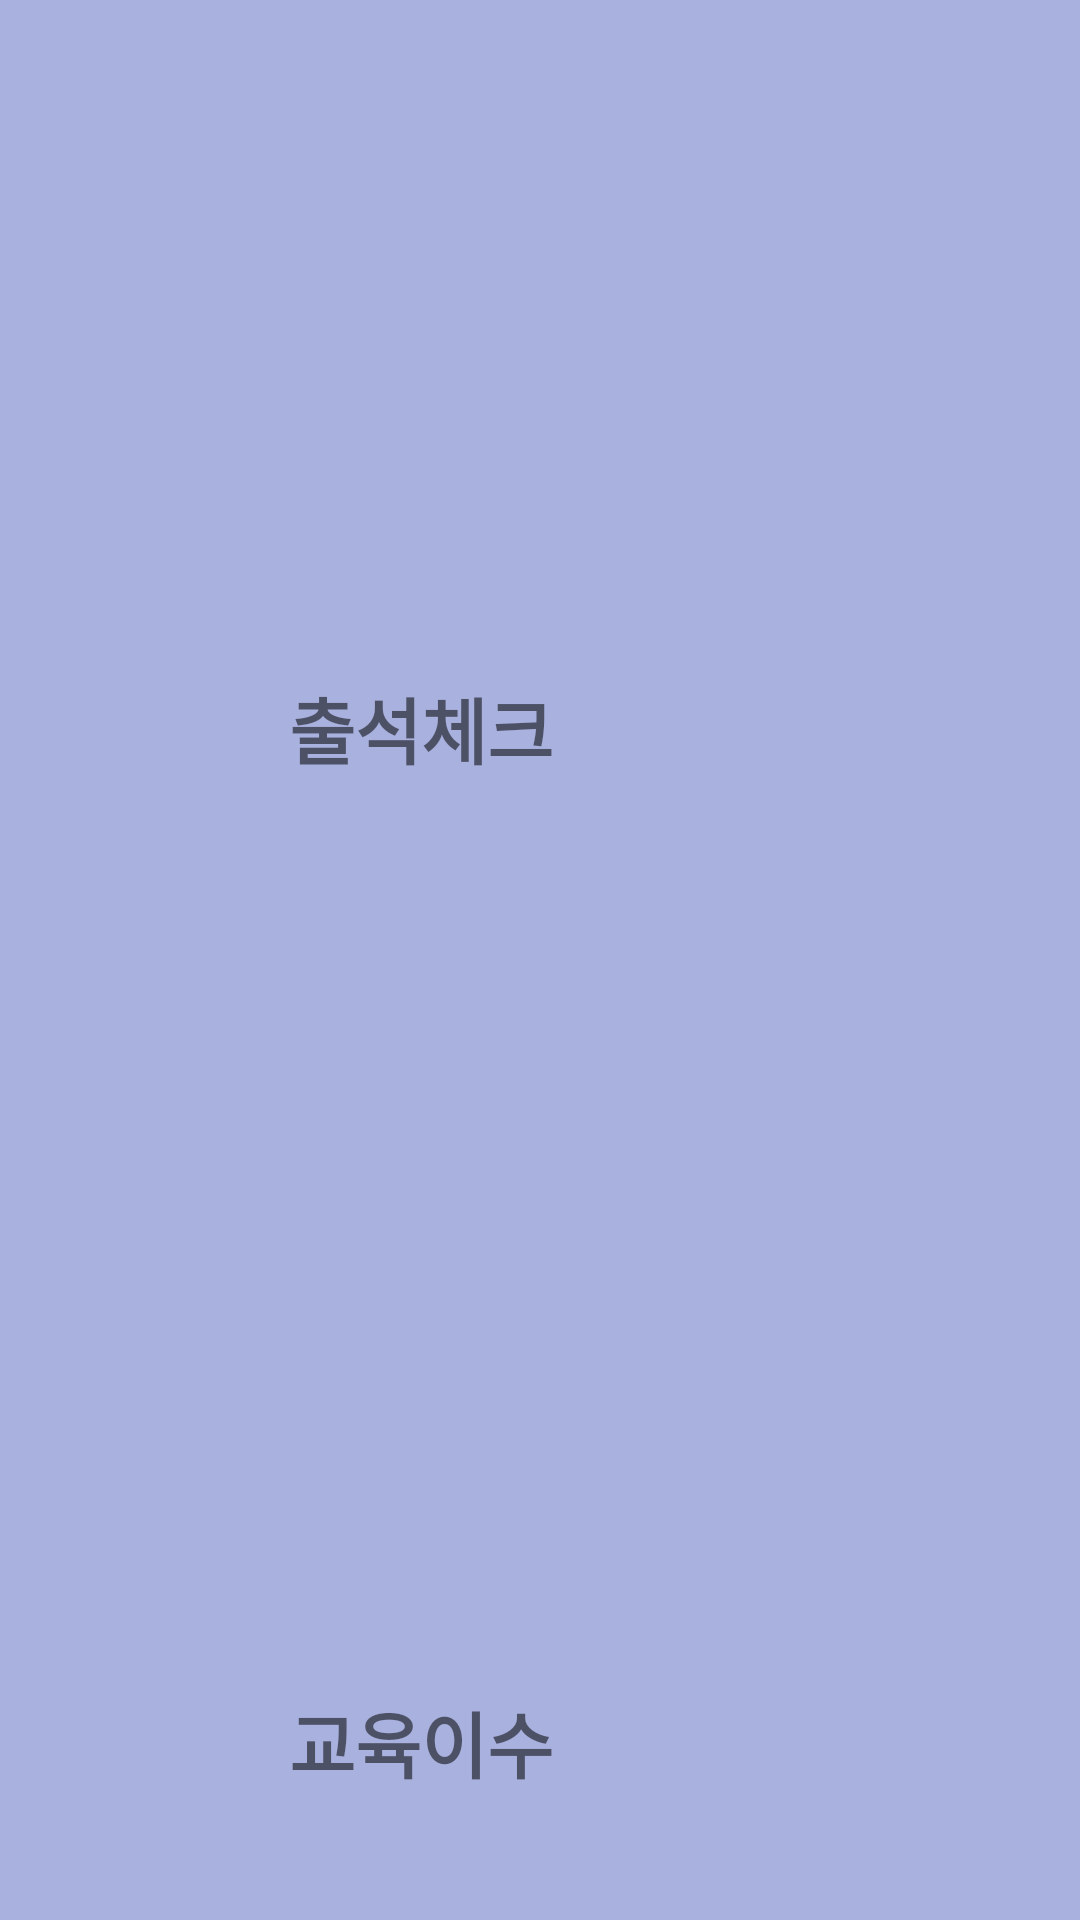

Here is an Android app screen rendered from its layout file. Give the layout XML and the strings, colors and styles it references.
<!-- AndroidManifest.xml: application theme Theme.SmartVest -->
<!-- res/layout/activity_qrscan.xml -->
<?xml version="1.0" encoding="utf-8"?>
<androidx.constraintlayout.widget.ConstraintLayout xmlns:android="http://schemas.android.com/apk/res/android"
    xmlns:app="http://schemas.android.com/apk/res-auto"
    xmlns:tools="http://schemas.android.com/tools"
    android:id="@+id/activity_main"
    android:layout_width="match_parent"
    android:layout_height="match_parent"
    android:background="#A9B1DF"
    android:paddingBottom="10dp"
    tools:context=".MainActivity">

    <TextView
        android:id="@+id/tv_check2"
        android:layout_width="wrap_content"
        android:layout_height="wrap_content"
        android:text="TextView"
        app:layout_constraintStart_toStartOf="parent"
        app:layout_constraintTop_toTopOf="parent" />

    <TextView
        android:id="@+id/tv_check3"
        android:layout_width="wrap_content"
        android:layout_height="wrap_content"
        android:text="TextView"
        app:layout_constraintStart_toStartOf="parent"
        app:layout_constraintTop_toTopOf="parent" />

    <androidx.constraintlayout.widget.Guideline
        android:id="@+id/guideline4"
        android:layout_width="wrap_content"
        android:layout_height="wrap_content"
        android:orientation="horizontal"
        app:layout_constraintGuide_percent="0.5" />

    <TextView
        android:id="@+id/tv_check1"
        android:layout_width="wrap_content"
        android:layout_height="wrap_content"
        android:text="TextView"
        app:layout_constraintStart_toStartOf="parent"
        app:layout_constraintTop_toTopOf="parent" />

    <TextView
        android:id="@+id/tv_check4"
        android:layout_width="wrap_content"
        android:layout_height="wrap_content"
        android:text="TextView"
        app:layout_constraintStart_toStartOf="parent"
        app:layout_constraintTop_toTopOf="parent" />

    <ImageButton
        android:id="@+id/btn_check"
        android:layout_width="0dp"
        android:layout_height="226dp"
        android:layout_marginTop="112dp"
        android:background="#A9B1DF"
        android:scaleType="fitCenter"
        app:layout_constraintEnd_toEndOf="@+id/btn_isu"
        app:layout_constraintHorizontal_bias="0.603"
        app:layout_constraintStart_toStartOf="@+id/btn_isu"
        app:layout_constraintTop_toBottomOf="@+id/btn_isu"
        app:srcCompat="@drawable/check" />

    <ImageButton
        android:id="@+id/btn_isu"
        android:layout_width="281dp"
        android:layout_height="225dp"
        android:background="#A9B1DF"
        android:scaleType="fitCenter"
        app:srcCompat="@drawable/isu"
        tools:layout_editor_absoluteX="70dp"
        tools:layout_editor_absoluteY="32dp" />

    <TextView
        android:id="@+id/textView26"
        android:layout_width="0dp"
        android:layout_height="wrap_content"
        android:gravity="center"
        android:text="출석체크"
        android:textSize="24sp"
        android:textStyle="bold"
        app:layout_constraintEnd_toEndOf="@+id/btn_isu"
        app:layout_constraintStart_toStartOf="@+id/btn_isu"
        app:layout_constraintTop_toBottomOf="@+id/btn_isu" />

    <TextView
        android:id="@+id/textView27"
        android:layout_width="0dp"
        android:layout_height="wrap_content"
        android:gravity="center"
        android:text="교육이수"
        android:textSize="24sp"
        android:textStyle="bold"
        app:layout_constraintEnd_toEndOf="@+id/btn_check"
        app:layout_constraintStart_toStartOf="@+id/btn_check"
        app:layout_constraintTop_toBottomOf="@+id/btn_check" />


</androidx.constraintlayout.widget.ConstraintLayout>
<!-- resources referenced by this layout -->
<resources>
  <style name="Theme.SmartVest" parent="Theme.MaterialComponents.DayNight.DarkActionBar">
          
  
  
          <item name="colorPrimary">#0054FF</item>
          <item name="colorPrimaryVariant">#B3B2B6</item>
          <item name="colorOnPrimary">@color/white</item>
          
          <item name="colorSecondary">@color/teal_200</item>
          <item name="colorSecondaryVariant">@color/teal_700</item>
          <item name="colorOnSecondary">@color/black</item>
          
          <item name="android:statusBarColor" tools:targetApi="l">?attr/colorPrimaryVariant</item>
          
  
          <item name="windowActionBar">false</item>
          <item name="windowNoTitle">true</item>
      </style>
  <!-- not gathered from this repository: default colours our renderer supplied (Android Studio template values) -->
  <color name="teal_200">#FF03DAC5</color>
  <color name="teal_700">#FF018786</color>
  <color name="black">#FF000000</color>
  <color name="white">#FFFFFFFF</color>
</resources>
